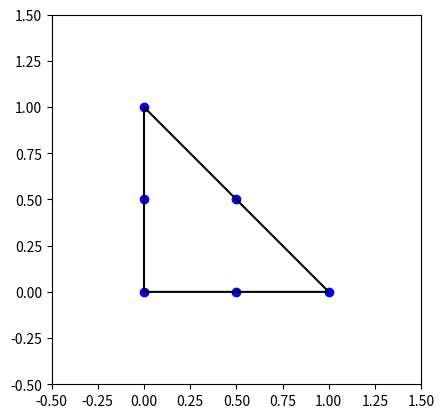

Here is the Python script that generated this plot:
import matplotlib.pyplot as plt
import sympy as sp

x, y = sp.symbols("x y")


def compute_nodes(n: int) -> list[sp.Expr]:
    """Compute the nodes of the Lagrange element of degree n on the reference triangle.

    The reference triangle is defined by the vertices (0, 0), (1, 0), and (0, 1).

    Args:
        n (int): The degree of the Lagrange element.

    Returns:
        list[sympy.Expr]: The n choose 2 nodes of the Lagrange element.
    """
    nodes = []
    for i in range(n + 1):
        for j in range(i + 1):
            x_coord = sp.Rational(j, n)
            y_coord = 1 - sp.Rational(i, n)
            nodes.append((x_coord, y_coord))

    return sorted(nodes)


def plot_nodes(nodes: list[sp.Expr]) -> None:
    """Plot the nodes of the Lagrange element on the reference triangle.

    Args:
        nodes (list[sympy.Expr]): The nodes of the Lagrange element.
    """

    _, ax = plt.subplots()
    ax.set_aspect("equal")
    ax.set_xlim(-0.5, 1.5)
    ax.set_ylim(-0.5, 1.5)

    for x, y in nodes:
        ax.plot(x, y, "o", color="blue")

    ax.plot([0, 1, 0, 0], [0, 0, 1, 0], "k-")

    plt.show()


def monomial_basis(n: int) -> list[sp.Expr]:
    """Compute the monomial basis of degree upto n.

    Args:
        n (int): The degree of the Lagrange element.

    Returns:
        list[sympy.Expr]: The monomial basis of the Lagrange element.
    """
    basis = []
    for i in range(n + 1):
        for j in range(i + 1):
            basis.append(x ** (i - j) * y**j)

    return basis


def lagrange_coeffs(n: int) -> sp.Matrix:
    """Compute the coefficients of the Lagrange basis of degree n.

    Args:
        n (int): The degree of the Lagrange element.

    Returns:
        sp.Matrix: The coefficients of the Lagrange basis.
    """
    nodes = compute_nodes(n)
    m_basis = monomial_basis(n)

    len_basis = len(m_basis)

    A = sp.zeros(len_basis, len_basis)

    for i, (x_i, y_i) in enumerate(nodes):
        for j, phi in enumerate(m_basis):
            A[i, j] = phi.subs({x: x_i, y: y_i})

    return A.inv()


def lagrange_basis(n: int) -> list[sp.Expr]:
    """Compute the Lagrange basis of degree n.

    Args:
        n (int): The degree of the Lagrange element.

    Returns:
        list[sympy.Expr]: The Lagrange basis.
    """
    coeffs = lagrange_coeffs(n)
    m_basis = monomial_basis(n)

    basis_vector = sp.Matrix(m_basis)
    basis = coeffs.T @ basis_vector

    test_basis = sp.Matrix(m_basis)
    print(test_basis)

    return basis


if __name__ == "__main__":
    n = 2
    nodes = compute_nodes(n)
    plot_nodes(nodes)

    sp.pprint(lagrange_basis(2))
